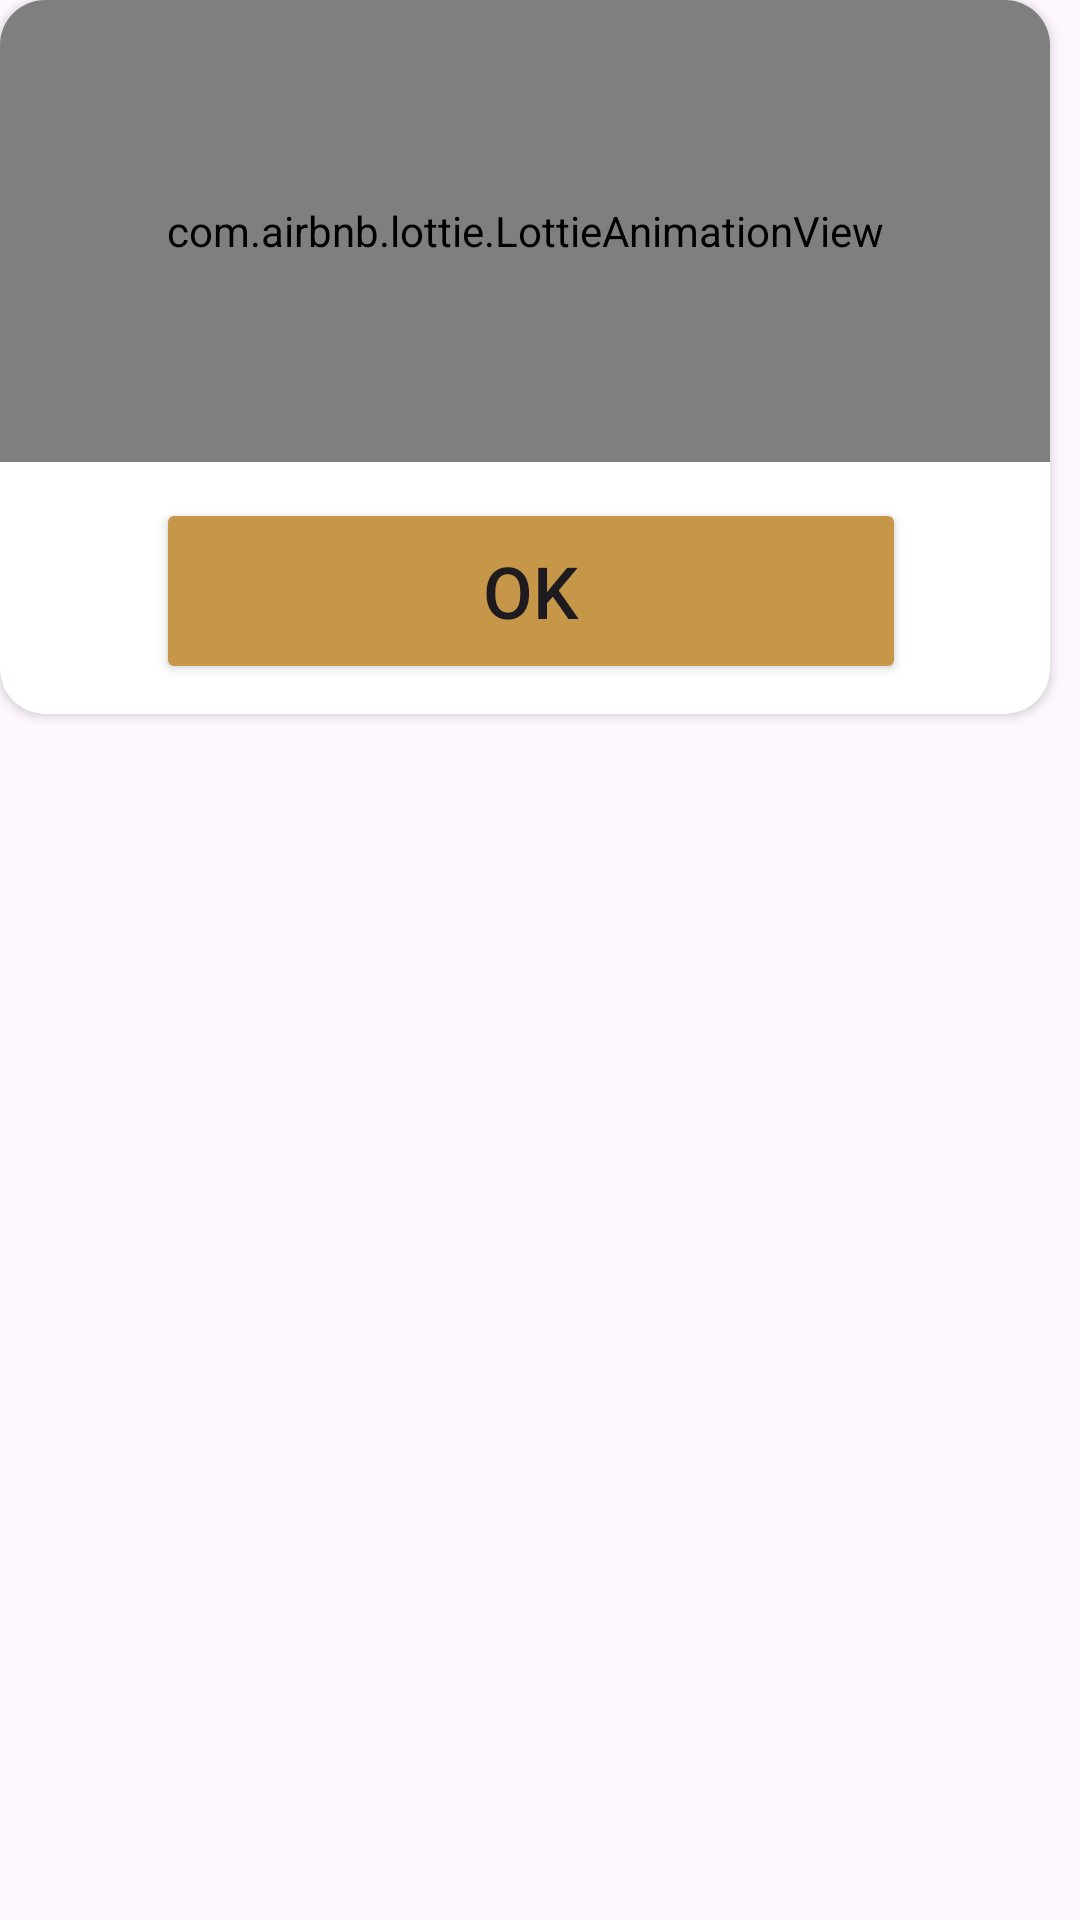

Write the Android layout XML for this screen, with the resource values it uses.
<!-- AndroidManifest.xml: application theme Theme.Food_Planer -->
<!-- res/layout/dialog2.xml -->
<?xml version="1.0" encoding="utf-8"?>
<androidx.constraintlayout.widget.ConstraintLayout xmlns:android="http://schemas.android.com/apk/res/android"
    xmlns:app="http://schemas.android.com/apk/res-auto"
    xmlns:tools="http://schemas.android.com/tools"
    android:layout_width="match_parent"
    android:layout_height="match_parent"
    android:clipToPadding="true"
    android:elevation="10dp">

    <androidx.cardview.widget.CardView
        android:layout_width="350dp"
        android:layout_height="238dp"
        app:cardCornerRadius="15dp"
        app:cardUseCompatPadding="false"
        app:layout_constraintStart_toStartOf="parent"
        app:layout_constraintTop_toTopOf="parent">

        <androidx.constraintlayout.widget.ConstraintLayout
            android:layout_width="350dp"
            android:layout_height="232dp">

            <com.airbnb.lottie.LottieAnimationView
                android:id="@+id/lottieAnimationView2"
                android:layout_width="match_parent"
                android:layout_height="154dp"
                app:layout_constraintStart_toStartOf="parent"
                app:layout_constraintTop_toTopOf="parent"
                app:lottie_autoPlay="true"
                app:lottie_loop="true"
                app:lottie_rawRes="@raw/network" />

            <Button
                android:id="@+id/ok"
                android:layout_width="250dp"
                android:layout_height="62dp"
                android:layout_marginTop="12dp"
                android:layout_marginEnd="48dp"
                android:backgroundTint="@color/main_color"
                android:text="ok"
                android:textSize="24sp"
                app:layout_constraintEnd_toEndOf="@+id/lottieAnimationView2"
                app:layout_constraintTop_toBottomOf="@+id/lottieAnimationView2" />

        </androidx.constraintlayout.widget.ConstraintLayout>
    </androidx.cardview.widget.CardView>
</androidx.constraintlayout.widget.ConstraintLayout>
<!-- resources referenced by this layout -->
<resources>
  <color name="main_color">#C69749</color>
  <style name="Theme.Food_Planer" parent="Base.Theme.Food_Planer" />
  <style name="Base.Theme.Food_Planer" parent="Theme.Material3.DayNight.NoActionBar">
          
          
          <item name="bottomAppBarStyle" />
          <item name="android:colorPrimaryDark">@color/main_color</item>
          <item name="android:colorPrimary">@color/main_color</item>
      </style>
</resources>
